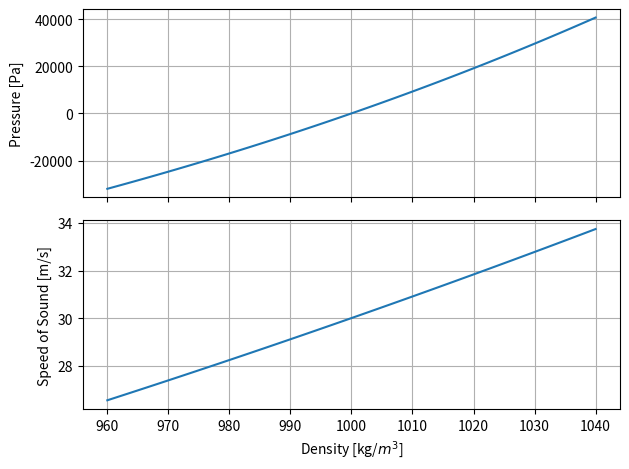

Write the Python code that produced this figure.
import numpy as np
import matplotlib.pyplot as plt

# Constantes
c_0 = 30
rho_0 = 1000
gamma = 7  # Exemple de valeur pour gamma
B = (c_0**2)*rho_0/gamma
T = 273.15+25
M = 18e-3
R = 8.314
print(B)

def plot_state_equation(state):
    
    rho = np.linspace(960, 1040, 100)
    p_qi = B * ((rho / rho_0) ** gamma - 1)
    c_qi = c = c_0 * np.power(rho / rho_0, 0.5*(gamma - 1))

    c_ig = c_0
    p_ig = rho*R*T/M
    if state["Quasi incompressible"]:
        
        fig, (ax1, ax2) = plt.subplots(2, 1, sharex=True)

        # Premier plot : p_qi
        ax1.plot(rho, p_qi)
        ax1.set_ylabel("Pressure [Pa]")
        ax1.grid(True)

        # Deuxième plot : c_qi
        ax2.plot(rho, c_qi)
        ax2.set_xlabel(r"Density [kg/$m^3$]")
        ax2.set_ylabel("Speed of Sound [m/s]")
        ax2.grid(True)
        
        plt.tight_layout()
        plt.show()


state = {"Quasi incompressible":True, "Ideal gas law":False}
plot_state_equation(state)